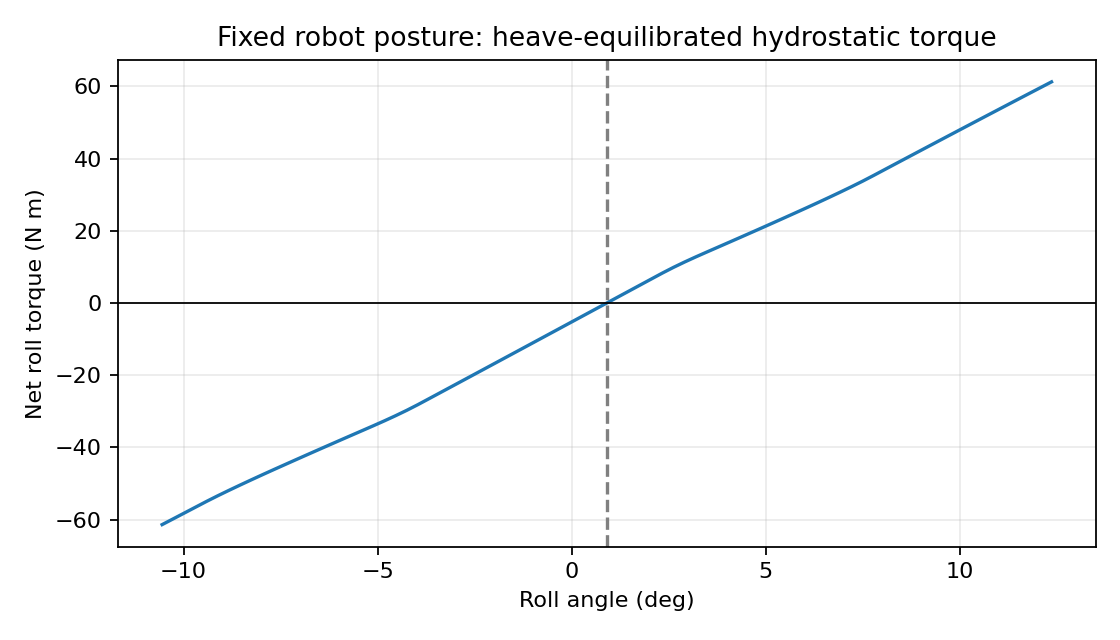

Data behind this chart, as committed beside it:
roll_deg, heave_m, generalized_roll_torque_Nm
-10.55, 0.1177, -61.41
-10.27, 0.1178, -59.81
-9.981, 0.1179, -58.2
-9.694, 0.1179, -56.59
-9.408, 0.118, -54.98
-9.121, 0.1181, -53.43
-8.835, 0.1182, -51.93
-8.548, 0.1182, -50.47
-8.262, 0.1183, -49.04
-7.975, 0.1184, -47.62
-7.689, 0.1185, -46.23
-7.402, 0.1185, -44.85
-7.116, 0.1186, -43.47
-6.829, 0.1187, -42.11
-6.543, 0.1187, -40.75
-6.256, 0.1188, -39.39
-5.97, 0.1188, -38.04
-5.683, 0.1189, -36.7
-5.397, 0.119, -35.36
-5.11, 0.119, -34.02
-4.824, 0.1191, -32.65
-4.537, 0.1191, -31.23
-4.251, 0.1191, -29.75
-3.964, 0.1192, -28.18
-3.678, 0.1192, -26.53
-3.392, 0.1192, -24.88
-3.105, 0.1193, -23.22
-2.819, 0.1193, -21.57
-2.532, 0.1193, -19.91
-2.246, 0.1193, -18.25
-1.959, 0.1193, -16.6
-1.673, 0.1194, -14.94
-1.386, 0.1194, -13.28
-1.1, 0.1194, -11.62
-0.8132, 0.1194, -9.962
-0.5267, 0.1194, -8.302
-0.2403, 0.1194, -6.642
0.04621, 0.1194, -4.982
0.3327, 0.1194, -3.321
0.6192, 0.1194, -1.661
0.9056, 0.1194, -2.0153660200299416e-11
1.192, 0.1194, 1.661
1.479, 0.1194, 3.321
1.765, 0.1194, 4.981
2.052, 0.1193, 6.641
2.338, 0.1193, 8.299
2.625, 0.1193, 9.878
2.911, 0.1193, 11.36
3.197, 0.1192, 12.77
3.484, 0.1192, 14.13
3.77, 0.1192, 15.48
4.057, 0.1191, 16.82
4.343, 0.1191, 18.17
4.63, 0.119, 19.53
4.916, 0.119, 20.9
5.203, 0.1189, 22.27
5.489, 0.1189, 23.65
5.776, 0.1188, 25.03
6.062, 0.1188, 26.43
6.349, 0.1187, 27.84
... 21 more rows
